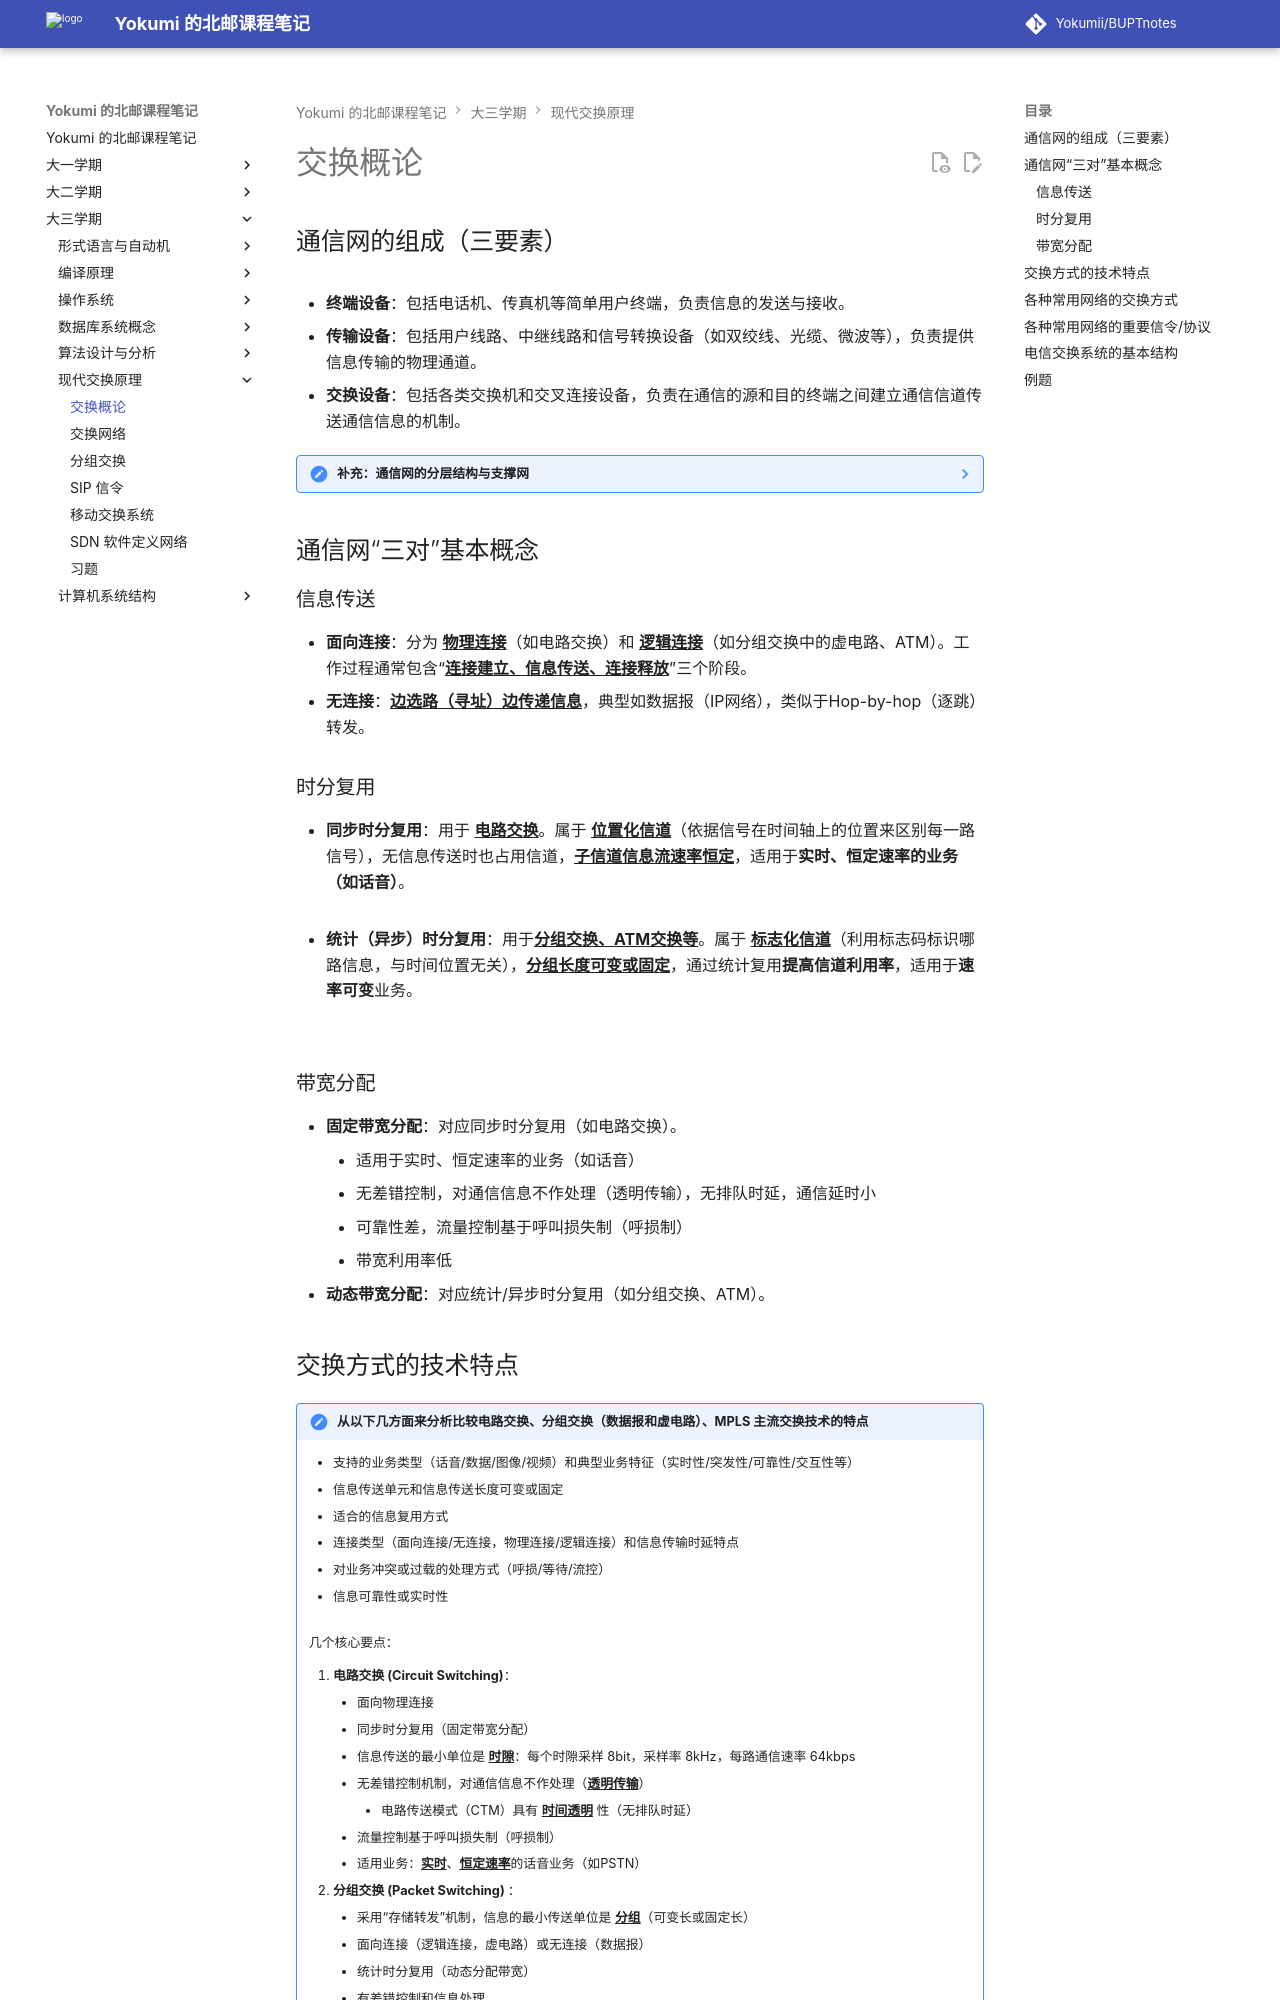

repository: Yokumii/BUPTnotes · page: study/computer-science/modern-switching-and-networks/introduction/index.html · generator: mkdocs

---
description: 介绍通信网组成、连接与业务等基本概念，比较常见交换方式、网络信令和电信交换系统结构。
---

# 交换概论

## 通信网的组成（三要素）

<figure markdown="span">   ![](https://webp-pic.yokumi.cn/2026/06/20260624144543447.png){ loading=lazy width="70%" } </figure>

* **终端设备**：包括电话机、传真机等简单用户终端，负责信息的发送与接收。
* **传输设备**：包括用户线路、中继线路和信号转换设备（如双绞线、光缆、微波等），负责提供信息传输的物理通道。
* **交换设备**：包括各类交换机和交叉连接设备，负责在通信的源和目的终端之间建立通信信道传送通信信息的机制。

??? note "补充：通信网的分层结构与支撑网"
    * **分层结构**：通信网可划分为 <u>**应用层**</u>、<u>**业务层**</u>、<u>**传送层**</u>（包括接入网和骨干传送网）。
    * **支撑网**（极易考点）：除了业务网，现代电信网还包含三大支撑网络以保障运行：
        * **信令网**：通信网的“神经系统”
        * **数字同步网**：保证网络中的交换和传输等设备的时钟同步
        * **电信管理网**（TMN）：完成性能、配置、故障、计费、安全等管理（FCAPS）
    * **通信的基本问题**：包括编码（用什么格式传）、寻址（如何找到对方）、以及网络结构和带宽复用等额外要求。

## 通信网“三对”基本概念

### 信息传送

* **面向连接**：分为 <u>**物理连接**</u>（如电路交换）和 <u>**逻辑连接**</u>（如分组交换中的虚电路、ATM）。工作过程通常包含“<u>**连接建立、信息传送、连接释放**</u>”三个阶段。
* **无连接**：<u>**边选路（寻址）边传递信息**</u>，典型如数据报（IP网络），类似于Hop-by-hop（逐跳）转发。

### 时分复用

* **同步时分复用**：用于 <u>**电路交换**</u>。属于 <u>**位置化信道**</u>（依据信号在时间轴上的位置来区别每一路信号），无信息传送时也占用信道，<u>**子信道信息流速率恒定**</u>，适用于**实时、恒定速率的业务（如话音）**。
    <figure markdown="span">   ![](https://webp-pic.yokumi.cn/2026/06/20260624150042977.png){ loading=lazy width="70%" } </figure>
* **统计（异步）时分复用**：用于<u>**分组交换、ATM交换等**</u>。属于 <u>**标志化信道**</u>（利用标志码标识哪路信息，与时间位置无关），<u>**分组长度可变或固定**</u>，通过统计复用**提高信道利用率**，适用于**速率可变**业务。
    <figure markdown="span">   ![](https://webp-pic.yokumi.cn/2026/06/20260624150053365.png){ loading=lazy width="70%" } </figure>

### 带宽分配

* **固定带宽分配**：对应同步时分复用（如电路交换）。
    * 适用于实时、恒定速率的业务（如话音）
    * 无差错控制，对通信信息不作处理（透明传输），无排队时延，通信延时小
    * 可靠性差，流量控制基于呼叫损失制（呼损制）
    * 带宽利用率低
* **动态带宽分配**：对应统计/异步时分复用（如分组交换、ATM）。
